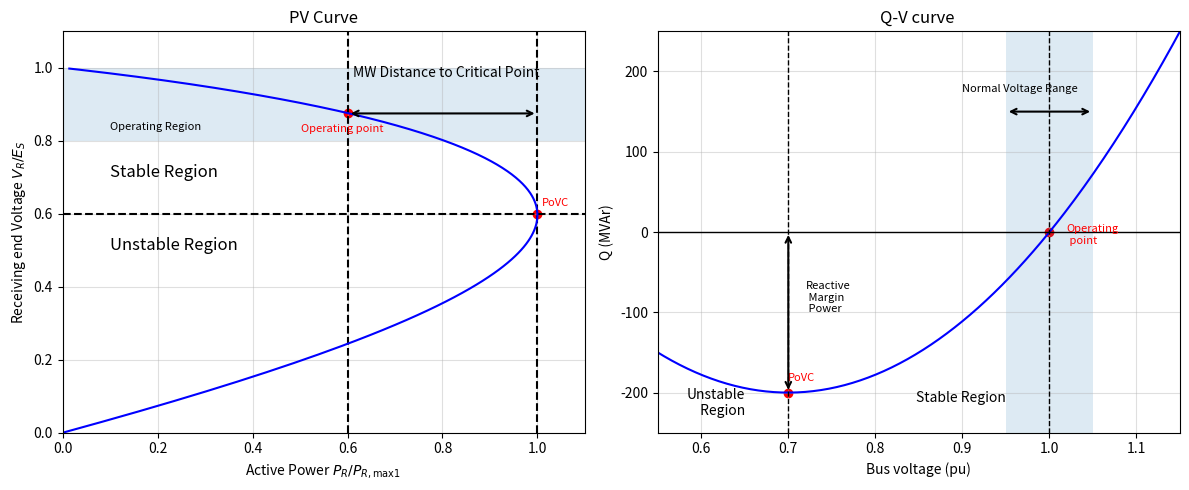

Python code for this plot:
import numpy as np
import matplotlib.pyplot as plt
import matplotlib.patches as patches

## PV CURVE
# --- Parameters (you can change these) ---
Es = 1.05     # sending-end voltage magnitude (pu)
Z_ln = 0.5       # line impedance magnitude (pu) - used as base
theta = np.deg2rad(84.3)   # line impedance angle (deg -> rad)
phi = np.deg2rad(18.2)     # load power factor angle (lagging, deg -> rad)

# --- Sweep of load impedance (Z_LD/Z_LN) ---
k = np.linspace(0, 200, 20000)   # k = Z_LD / Z_LN Vector from 0 to 3
F = 1 + k**2 + 2 * k * np.cos(theta - phi)
# Receiving-end voltage (normalized by Es)
V_R = (k / np.sqrt(F)) * Es
# Receiving-end active power
P_R = (k/ F) * (Es / Z_ln)**2 * np.cos(phi)
# Normalize power by its maximum
P_R_max = np.max(P_R)
P_R_norm = P_R / P_R_max
PoVC = np.max(P_R_norm)

#figure
fig, (ax1, ax2) = plt.subplots(1, 2, figsize=(12, 5))

# ADD INFO TO PLOT
#rectange
op_region = patches.Rectangle((0,0.8),1.1,0.2,alpha = 0.15)
ax1.text(0.1,0.83,"Operating Region",fontsize=8)
ax1.add_patch(op_region) # Add the operating region
#Stable Unstable line
ax1.plot([0,1.2],[0.6,0.6],'k--')
ax1.annotate("Stable Region",(0.1,0.7),fontsize = 12)
ax1.annotate("Unstable Region",(0.1,0.5),fontsize = 12)
#Point of Voltage Collapse 
ax1.scatter(PoVC,0.6,color = "r") # add a dot in P max1
ax1.annotate("PoVC",(PoVC,0.6),xytext=(PoVC+0.01,0.62),color = "r", fontsize = 8)
# Operating point
x_op = 0.601
y_op= 0.875
ax1.scatter(x_op,y_op,color = "r")
ax1.annotate("Operating point",(x_op,y_op),xytext=(x_op-0.1,y_op-0.05),color = "r",fontsize = 8)
# MW distance to PoVC
ax1.plot([x_op,x_op],[0,1.1],"k--")
ax1.plot([PoVC,PoVC],[0,1.1],'k--')
ax1.annotate(
    "",
    xy=(x_op, y_op),
    xytext=(PoVC, y_op),
    arrowprops=dict(arrowstyle="<->", color="black", lw=1.5)
)
ax1.annotate("MW Distance to Critical Point",xy=(x_op,y_op),xytext=(x_op+0.01,y_op+0.1),color = "black", fontsize = 10 )
# Plot
ax1.plot(P_R_norm,V_R/Es,color = "b")
ax1.set_xlabel(r"Active Power $P_R/P_{R,\max1}$ ")
ax1.set_ylabel(r"Receiving end Voltage $V_R/E_S$")
ax1.set_title("PV Curve")
ax1.grid(True, alpha = 0.4)
ax1.set_xlim(0,1.1)
ax1.set_ylim(0,1.1)


# QV Curve
V = np.linspace(0.3, 1.2, 400)

# Parámetros de la U
V_crit = 0.7     # voltaje en el fondo de la U (límite de estabilidad)
Q_min  = -200.0  # Q en el fondo de la U (MVAr)
a      = -Q_min / (1.0 - V_crit)**2 # apertura de la U (ajusta hasta que te guste la forma)

Q = a * (V - V_crit)**2 + Q_min
r = 50
Q = Q[r:]
V = V[r:]

# Dibujamos la curva
ax2.plot(V, Q, c = "b")

# Línea Q = 0 (eje horizontal)
ax2.axhline(0, color='black', linewidth=1)

# Línea vertical en el punto crítico (dQ/dV = 0)
ax2.axvline(V_crit, color='black', linestyle='--', linewidth=1)
ax2.axvline(1, color='black', linestyle='--', linewidth=1)
ax2.scatter(V_crit,Q_min,c = "r")
ax2.annotate("PoVC",xy=(V_crit,Q_min),xytext=(V_crit,Q_min+15),color = "r", fontsize = 8)
ax2.scatter(1,0,c="r")
ax2.annotate("Operating\n point",xy=(1,0),xytext=(1.02,-15),color = "r", fontsize = 8)
ax2.annotate(
    "",
    xy=(V_crit,Q_min),
    xytext=(0.7, 0),
    arrowprops=dict(arrowstyle="<->", color="black", lw=1.5)
)
ax2.annotate("Reactive\n Margin \n Power",xy=(0.72,-100),xytext=(0.72,-100),color = "black", fontsize = 8 )
ax2.annotate(
    "",
    xy=(0.95,150),
    xytext=(1.05, 150),
    arrowprops=dict(arrowstyle="<->", color="black", lw=1.5)
)
ax2.annotate("Normal Voltage Range",xy=(1,175),xytext=(0.9,175),color = "black", fontsize = 8 )


# Etiquetas y formato
ax2.set_xlabel("Bus voltage (pu)")
ax2.set_ylabel("Q (MVAr)")
ax2.set_title("Q-V curve ")
ax2.grid(True,alpha = 0.4)
ax2.set_xlim(0.55,1.15)
ax2.set_ylim(-250,250)


op_regionQ = patches.Rectangle((0.95, -250), 0.1, 510, alpha=0.15)
ax2.add_patch(op_regionQ)

# (Opcional) marcar visualmente lado estable / inestable

ax2.text(0.95, Q_min -15, "Stable Region", ha='right', va='bottom')
ax2.text(0.65, Q_min -32, "Unstable\n Region", ha='right', va='bottom')


# Optional: vertical line at Q = 0
  
plt.tight_layout()
plt.show()
